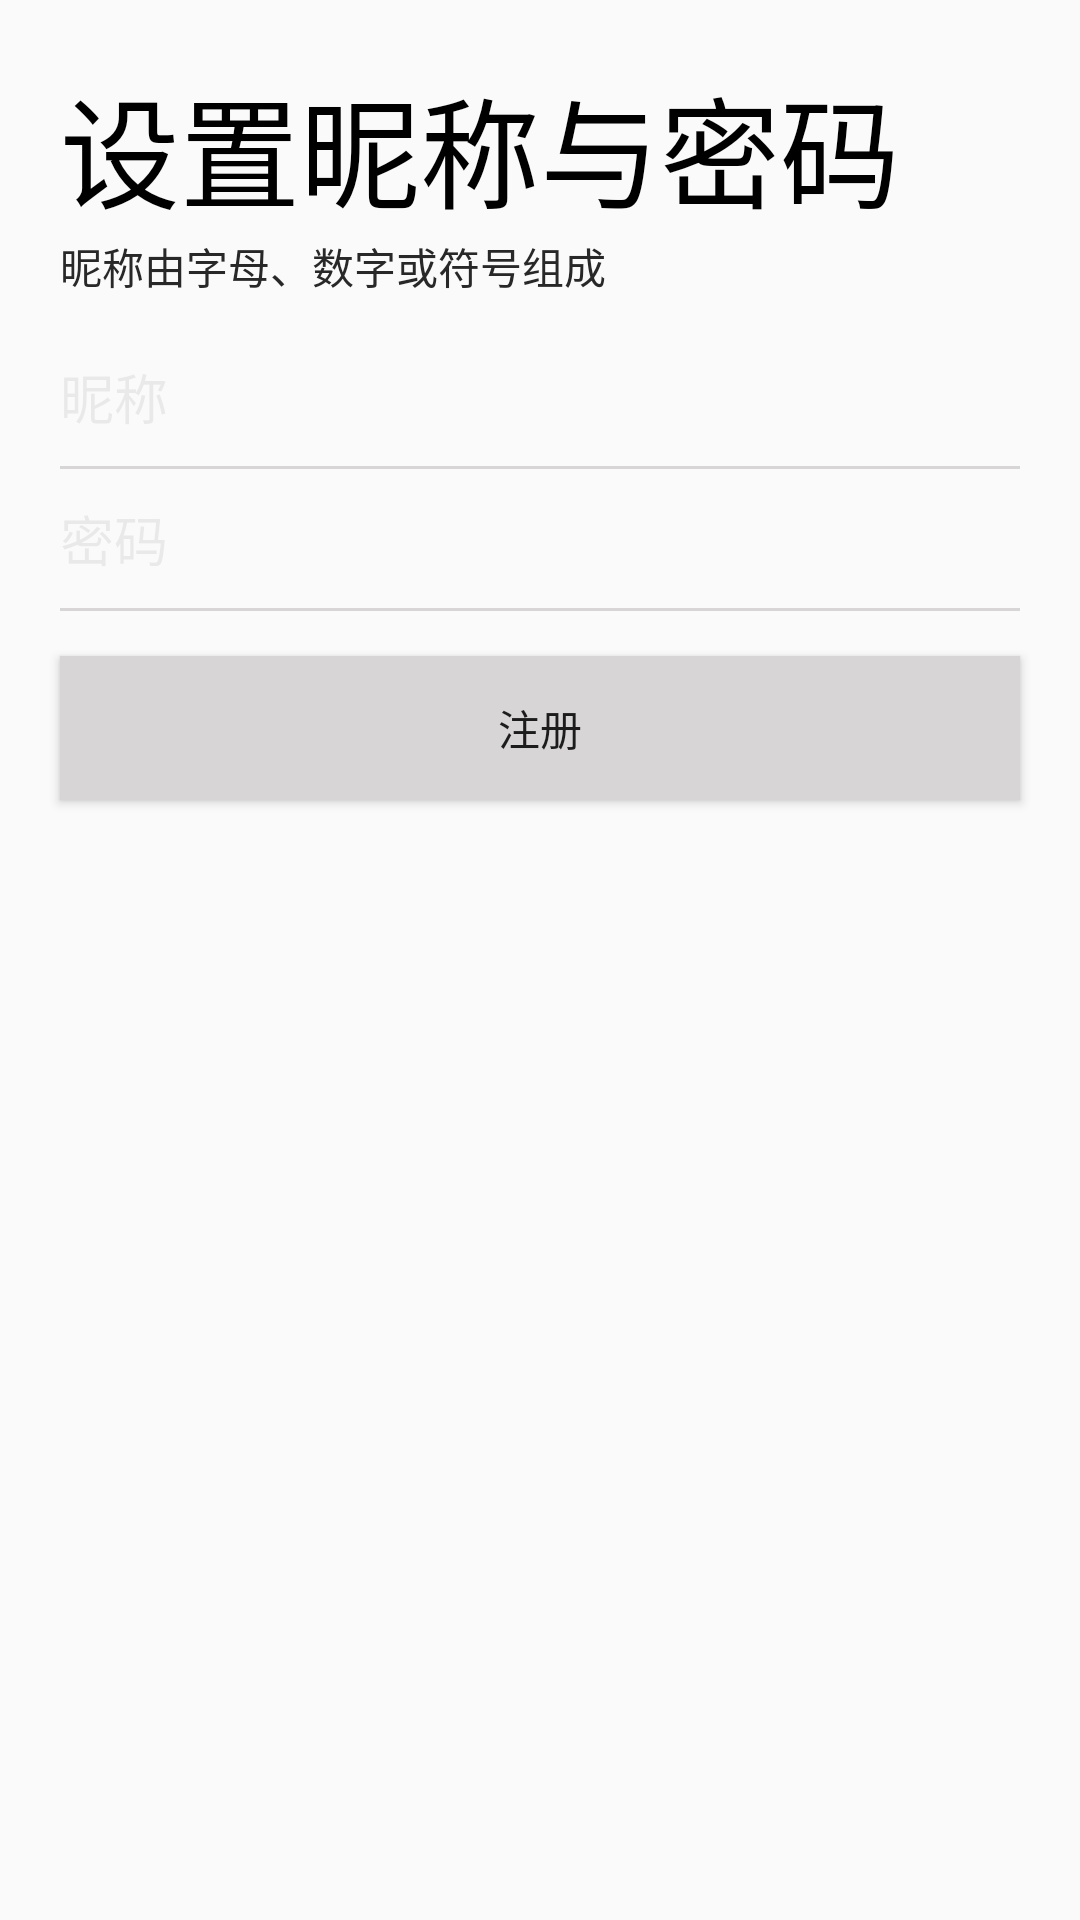

Reconstruct the res/layout file that produces this screen, plus the resources it refers to.
<!-- AndroidManifest.xml: application theme AppTheme -->
<!-- res/layout/activity_register.xml -->
<?xml version="1.0" encoding="utf-8"?>
<LinearLayout xmlns:android="http://schemas.android.com/apk/res/android"
    android:layout_width="match_parent"
    android:layout_height="match_parent"
    android:orientation="vertical"
    android:focusable="true"
    android:focusableInTouchMode="true">

    <TextView
        android:layout_width="match_parent"
        android:layout_height="wrap_content"
        android:layout_marginLeft="20dp"
        android:layout_marginRight="20dp"
        android:layout_marginTop="20dp"
        android:text="设置昵称与密码"
        android:textSize="40dp"
        android:textColor="#000000"/>
    <TextView
        android:id="@+id/prompt"
        android:layout_width="match_parent"
        android:layout_height="wrap_content"
        android:layout_marginLeft="20dp"
        android:layout_marginRight="20dp"
        android:text="昵称由字母、数字或符号组成"
        android:textColor="#282828"/>
    <EditText
        android:id="@+id/name_editText"
        android:layout_marginTop="20dp"
        android:layout_width="match_parent"
        android:layout_height="wrap_content"
        android:layout_marginLeft="20dp"
        android:layout_marginRight="20dp"
        android:hint="昵称"
        android:textColorHint="#11000000"
        android:textColor="#000000"
        android:background="@null"
        android:textCursorDrawable="@null"/>
    <View
        android:layout_width="match_parent"
        android:layout_marginTop="10dp"
        android:layout_height="1dp"
        android:background="#d7d5d5"
        android:layout_marginLeft="20dp"
        android:layout_marginRight="20dp">
    </View>
    <EditText
        android:layout_marginTop="10dp"
        android:id="@+id/password_editText"
        android:layout_width="match_parent"
        android:layout_height="wrap_content"
        android:layout_marginLeft="20dp"
        android:layout_marginRight="20dp"
        android:hint="密码"
        android:textColorHint="#11000000"
        android:inputType="textPassword"
        android:textColor="#000000"
        android:background="@null"
        android:textCursorDrawable="@null"/>
    <View
        android:id="@+id/view"
        android:layout_width="match_parent"
        android:layout_height="1dp"
        android:layout_marginTop="10dp"
        android:layout_marginLeft="20dp"
        android:layout_marginRight="20dp"
        android:background="#d7d5d5">
    </View>
    <Button
        android:id="@+id/register_btn"
        android:layout_width="match_parent"
        android:layout_height="wrap_content"
        android:layout_marginTop="15dp"
        android:layout_marginLeft="20dp"
        android:layout_marginRight="20dp"
        android:text="注册"
        android:background="#d7d5d5" />

</LinearLayout>
<!-- resources referenced by this layout -->
<resources>
  <style name="AppTheme" parent="Theme.AppCompat.Light.DarkActionBar">
          
          <item name="colorPrimary">@color/colorForgive</item>
          <item name="colorPrimaryDark">@color/colorForgive</item>
          <item name="colorAccent">@color/lightGrey</item>
      </style>
  <color name="colorForgive">#5CB85C</color>
  <color name="lightGrey">#666</color>
</resources>
